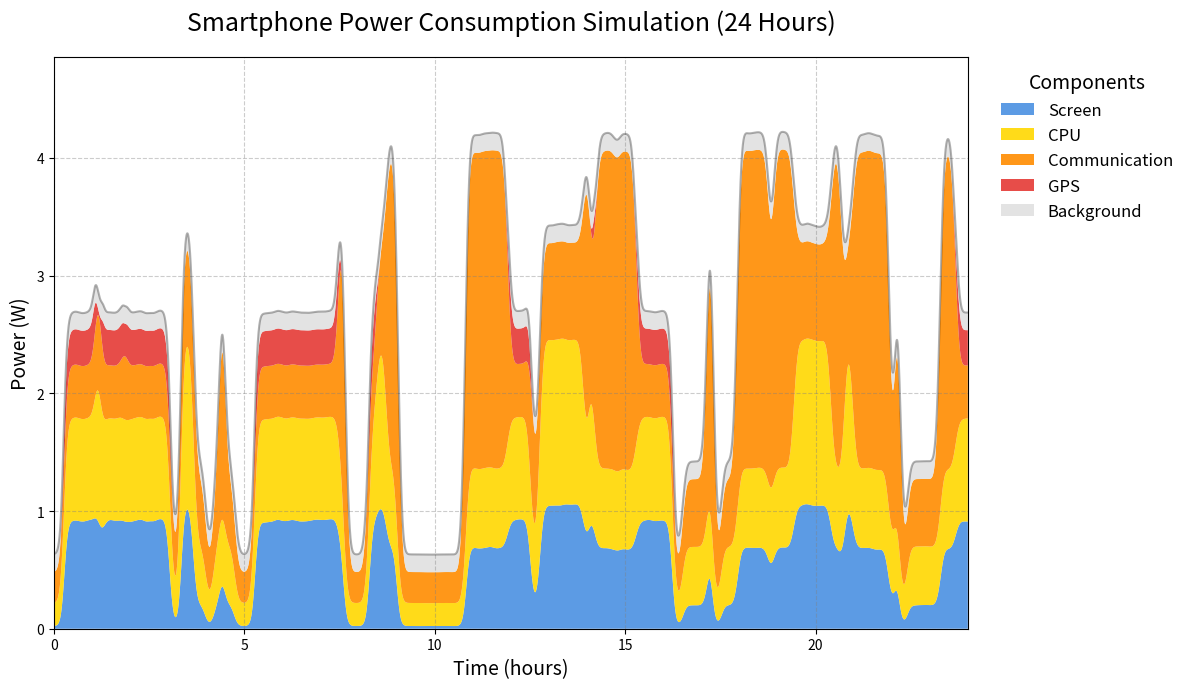

Write the Python code that produced this figure.
import numpy as np
import matplotlib.pyplot as plt
from scipy.ndimage import gaussian_filter1d

def simulate_continuous_power(duration_hours=24.0, dt=1.0, seed=None):
    """
    生成连续、平滑的智能手机功率消耗轨迹
    duration_hours: 模拟时长(小时)
    dt: 采样时间步长(秒)
    """
    if seed is None:
        seed = 42
    np.random.seed(seed)
    
    # === 1. 模型参数定义 ===
    states = ['idle', 'social', 'game', 'video', 'nav']
    state_indices = {name: i for i, name in enumerate(states)}
    
    # 转移速率矩阵 Q (次/小时)
    Q = np.array([
        [-2.0, 1.0, 0.3, 0.5, 0.2],  # idle
        [0.8, -3.0, 0.5, 1.2, 0.5],  # social
        [0.2, 0.3, -1.5, 0.5, 0.5],  # game
        [0.5, 0.8, 0.4, -2.5, 0.8],  # video
        [0.3, 0.4, 0.3, 0.5, -1.5]   # nav
    ])
    
    # 各状态参数均值 [L, cpu, data, gps_prob]
    params_mean = np.array([
        [0.15, 0.10, 0.05, 0.05],  # idle
        [0.40, 0.30, 0.30, 0.10],  # social
        [0.85, 0.75, 0.50, 0.01],  # game
        [0.70, 0.40, 2.00, 0.05],  # video
        [0.80, 0.50, 0.20, 1.00]   # nav
    ])
    
    # === 2. 生成状态序列 (连续时间马尔可夫链) ===
    total_seconds = int(duration_hours * 3600)
    num_steps = int(total_seconds / dt)
    times = np.linspace(0, duration_hours, num_steps)
    
    # 预分配参数数组 (时间步数, 参数数量)
    # 参数顺序: 0:L, 1:CPU, 2:Data, 3:GPS_active
    param_traces = np.zeros((num_steps, 4))
    
    current_state = 0 # Start at idle
    current_time = 0.0
    
    # 记录每个时间点的状态索引
    state_trace = np.zeros(num_steps, dtype=int)
    
    # 快速生成状态段
    segments = []
    while current_time < duration_hours:
        rate_out = -Q[current_state, current_state]
        dwell_time = np.random.exponential(1.0 / rate_out) # hours
        
        segments.append((current_time, current_time + dwell_time, current_state))
        
        current_time += dwell_time
        
        # 转移
        probs = Q[current_state, :].copy()
        probs[current_state] = 0
        if probs.sum() > 0:
            probs /= probs.sum()
            current_state = np.random.choice(len(states), p=probs)
            
    # 将状态段映射到时间网格
    # 这是一个矢量化操作，比逐点循环快得多
    for start, end, state_idx in segments:
        # 找到对应的时间索引范围
        start_idx = int(start * 3600 / dt)
        end_idx = int(end * 3600 / dt)
        
        # 边界处理
        start_idx = max(0, start_idx)
        end_idx = min(num_steps, end_idx)
        
        if start_idx < end_idx:
            # 基础值
            base_vals = params_mean[state_idx]
            
            # === 3. 添加连续噪声 (关键步骤) ===
            # 为该段生成与长度匹配的随机噪声，但不是独立的，而是有一定相关性
            segment_len = end_idx - start_idx
            
            # 生成白噪声
            noise = np.random.randn(segment_len, 4) * 0.1 * base_vals # 噪声强度为均值的10%
            
            # 填充基础值 + 噪声
            param_traces[start_idx:end_idx, :] = base_vals + noise
            state_trace[start_idx:end_idx] = state_idx

    # GPS 特殊处理：它通常是二值的 (开/关)
    # 我们让 GPS 概率 > 0.5 的时候开启，但为了平滑，我们在后面会对功率进行平滑
    gps_prob_trace = param_traces[:, 3]
    gps_active_trace = (gps_prob_trace > 0.5).astype(float)
    
    # === 4. 全局平滑 (Make it continuous!) ===
    # 使用高斯滤波器对参数曲线进行平滑，模拟状态切换时的过渡
    # sigma 决定了平滑程度，数值越大越平滑
    sigma_sec = 300 # 300秒的平滑窗口
    sigma_points = sigma_sec / dt
    
    # 对前三个参数(L, CPU, Data)进行平滑
    for i in range(3):
        param_traces[:, i] = gaussian_filter1d(param_traces[:, i], sigma=sigma_points)
        
    # 对 GPS 信号也进行轻微平滑，使其看起来像是有“热身”过程
    gps_active_trace = gaussian_filter1d(gps_active_trace, sigma=sigma_points/2)
    
    # 确保参数非负
    param_traces = np.maximum(param_traces, 0.01)
    
    # === 5. 计算功率 (基于平滑后的参数) ===
    L = param_traces[:, 0]
    cpu_usage = param_traces[:, 1]
    data_rate = param_traces[:, 2]
    
    # 功率公式 (与原代码一致)
    P_screen = 1.5 * (L ** 2.2)
    P_cpu = 0.1 + 1.9 * (cpu_usage ** 1.3)
    P_com = 0.2 + 0.5 * (data_rate / 0.4)
    P_gps = 0.3 * gps_active_trace # GPS功率随激活程度变化
    P_bg = np.full(num_steps, 0.15) # Background constant
    
    # 再次对最终功率进行一次轻微平滑，消除计算非线性带来的毛刺
    final_smooth_sigma = 60 / dt
    P_screen = gaussian_filter1d(P_screen, final_smooth_sigma)
    P_cpu = gaussian_filter1d(P_cpu, final_smooth_sigma)
    P_com = gaussian_filter1d(P_com, final_smooth_sigma)
    P_gps = gaussian_filter1d(P_gps, final_smooth_sigma)
    
    return times, P_bg, P_screen, P_cpu, P_com, P_gps

def draw_beautiful_chart():
    # 运行模拟
    print("Generating continuous trajectory...")
    times, p_bg, p_screen, p_cpu, p_com, p_gps = simulate_continuous_power()
    
    # 准备绘图数据
    # 修改堆叠顺序：Background 移到最后（最上层）
    # 顺序：Screen -> CPU -> Communication -> GPS -> Background
    y_stack = np.vstack([p_screen, p_cpu, p_com, p_gps, p_bg])
    labels = ["Screen", "CPU", "Communication", "GPS", "Background"]
    
    # 修改配色方案
    # Screen(保留蓝), CPU(黄色), Communication(橙色), GPS(红色), Background(保留浅灰)
    colors = ['#4A90E2', '#FFD700', '#FF8C00', '#E53935', '#E0E0E0']
    
    # 创建图表
    fig, ax = plt.subplots(figsize=(12, 7))
    
    # 绘制堆叠图
    # baseline='zero' 确保从0开始堆叠
    ax.stackplot(times, y_stack, labels=labels, colors=colors, alpha=0.9)
    
    # 绘制总功率曲线（黑色细线），增加轮廓感
    total_power = np.sum(y_stack, axis=0)
    ax.plot(times, total_power, color='black', linewidth=1.5, alpha=0.3, label='_nolegend_')
    
    # 美化图表元素
    ax.set_title('Smartphone Power Consumption Simulation (24 Hours)', fontsize=18, pad=20)
    ax.set_xlabel('Time (hours)', fontsize=14)
    ax.set_ylabel('Power (W)', fontsize=14)
    ax.set_xlim(0, 24)
    ax.set_ylim(0, np.max(total_power) * 1.15)
    
    # 设置网格
    ax.grid(True, which='major', linestyle='--', alpha=0.4, color='gray')
    
    # 优化图例位置
    ax.legend(loc='upper left', bbox_to_anchor=(1.02, 1), 
              title="Components", frameon=False, fontsize=12, title_fontsize=14)
    
    # 调整布局以适应图例
    plt.tight_layout()
    
    print("Plotting...")
    plt.show()

if __name__ == "__main__":
    draw_beautiful_chart()